Run: headless pygame with SDL's dummy video driver; simulated clock (each Clock.tick advances the game by its frame time, no real sleeping); random seed 0; keys injected as events and as key.get_pressed() state; no mouse input.
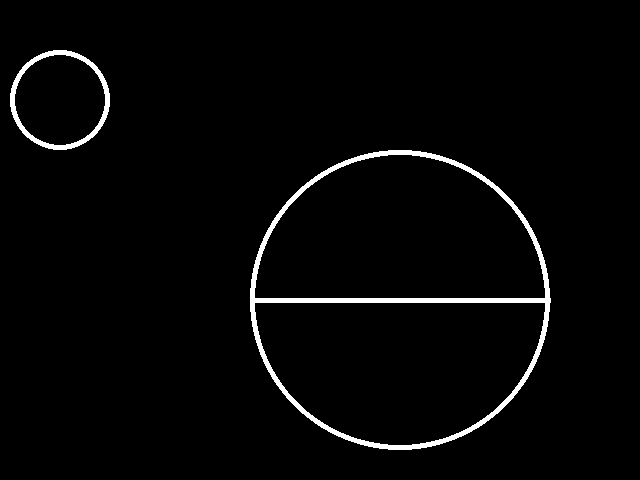
Frame 1 of 4 · flips 1–60 · no input
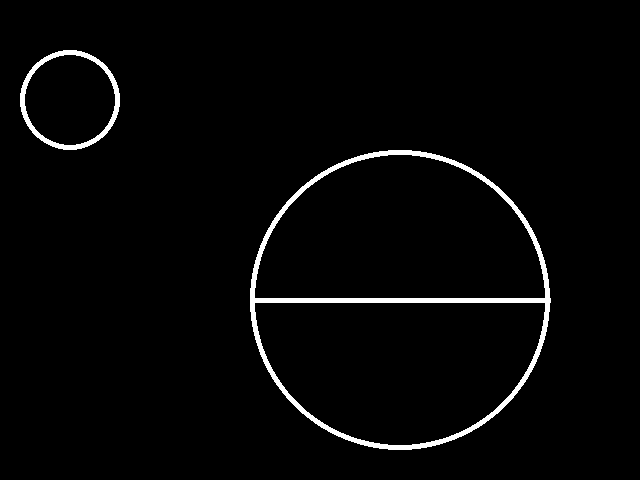
Frame 2 of 4 · flips 61–180 · tapped SPACE, RETURN · held RIGHT (→), D
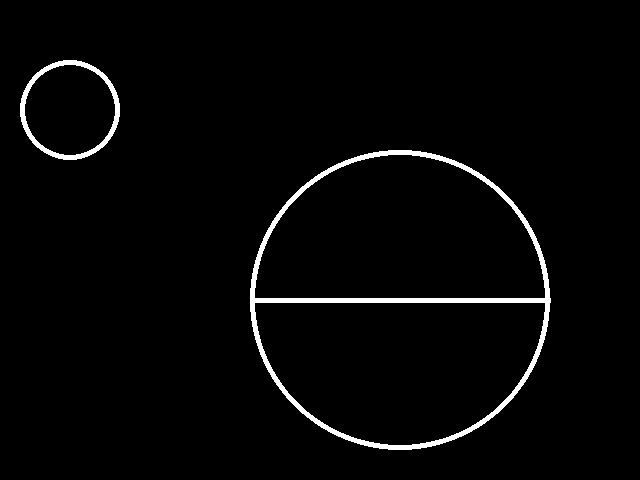
Frame 3 of 4 · flips 181–300 · held DOWN (↓), S
Frame 4 of 4 · flips 301–420 · held LEFT (←), A, UP (↑), W · screen same as frame 1, image omitted

The pygame program that drew these frames:

import pygame,sys
from math import radians,degrees,cos,sin,atan2,sqrt
from pygame.locals import *

#How to calculate Chord Length of a Circle:
#c = 2Rsin(θ/2)
#https://owlcation.com/stem/How-to-Calculate-the-Arc-Length-of-a-Circle-Segment-and-Sector-Area

pygame.init()

BLACK=pygame.color.THECOLORS["black"]
WHITE=pygame.color.THECOLORS["white"]

#Open Pygame window
screen = pygame.display.set_mode((640, 480),) #add RESIZABLE or FULLSCREEN
#Title
pygame.display.set_caption("rainbow islands")

circle1_center=[60,100]
circle1_radius=50
move_speed=10
collision_under_center=False

circle2_center=[400,300]
circle2_radius=150
pi=3.14
circle2_circomference=2*pi*circle2_radius
rot_speed=360/circle2_circomference*move_speed
right_rot_speed=rot_speed
left_rot_speed=-rot_speed
move_type=""

push_vector_pos=[0,0]


def circle_collision():
    collision=0
    push_vector=[0,0]
    c1=circle1_center
    c2=circle2_center
    lenght1=sqrt((c1[0]-c2[0])**2+(c1[1]-c2[1])**2)
    lenght2=circle1_radius+circle2_radius
    if lenght2>lenght1:
       collision=1
       push_vector_lenght=lenght2-lenght1
       if lenght1==0:
          lenght1=1
       push_vector[0]=int((c1[0]-c2[0])/lenght1*push_vector_lenght)
       push_vector[1]=int((c1[1]-c2[1])/lenght1*push_vector_lenght)
    return collision,push_vector

def circle_collision2():
    collision=0
    push_vector=[0,0]
    push_vector_pos=[0,0]
    c1=circle1_center
    c2=circle2_center
    lenght1=sqrt((c1[0]-c2[0])**2+(c1[1]-c2[1])**2)
    lenght2=circle1_radius+circle2_radius
    if lenght2>lenght1:
       collision=1
       push_vector_lenght=lenght2-lenght1
       if lenght1==0:
          lenght1=1
       push_vector_pos[0]=(c1[0]+((c2[0]-c1[0])/lenght1*circle1_radius))
       push_vector_pos[0]=int(push_vector_pos[0])
       push_vector_pos[1]=(c1[1]+((c2[1]-c1[1])/lenght1*circle1_radius))
       push_vector_pos[1]=int(push_vector_pos[1])
       if push_vector_pos[0]>circle2_center[0]:
          push_vector[0]=int(sqrt(circle2_radius**2-(circle2_center[1]-push_vector_pos[1])**2)-(push_vector_pos[0]-circle2_center[0]))
       else:
          push_vector[0]=-int(sqrt(circle2_radius**2-(circle2_center[1]-push_vector_pos[1])**2)-(circle2_center[0]-push_vector_pos[0])) 
       push_vector[1]=-int(sqrt(circle2_radius**2-(circle2_center[0]-push_vector_pos[0])**2)-(circle2_center[1]-push_vector_pos[1]))       
    return collision,push_vector,push_vector_pos

def orbital_rotation(angle):
    """z axis rotation
       x = x*cos(a) - y*sin(a)
       y = x*sin(a) + y*cos(a)"""
    sphere_pos=circle1_center
    orbit_pos=circle2_center
    sphere_pos[0]-=orbit_pos[0]
    sphere_pos[1]-=orbit_pos[1]
    x=sphere_pos[0]
    y=sphere_pos[1]    
    sphere_pos[0]=x*cos(radians(angle))-y*sin(radians(angle))
    sphere_pos[1]=x*sin(radians(angle))+y*cos(radians(angle))
    sphere_pos[0]+=orbit_pos[0]
    sphere_pos[1]+=orbit_pos[1]
    sphere_pos[0]=int(sphere_pos[0])
    sphere_pos[1]=int(sphere_pos[1])

   
pygame.key.set_repeat(400, 30)

while True:
    #loop speed limitation
    #30 frames per second is enought
    pygame.time.Clock().tick(30)
    
    for event in pygame.event.get():    #wait for events
        if event.type == QUIT:
            pygame.quit()
            sys.exit()  
        #keyboard movement commands    
        if event.type == KEYDOWN:
            if event.key == K_UP:
               circle1_center[1]-=move_speed
            elif event.key == K_DOWN:
               circle1_center[1]+=move_speed
               move_type="vertical"
            if event.key == K_LEFT:
               circle1_center[0]-=move_speed
               rot_speed=left_rot_speed
               move_type="horizontal"
            elif event.key == K_RIGHT:
               circle1_center[0]+=move_speed
               rot_speed=right_rot_speed
               move_type="horizontal"
            collision,push_vector,push_vector_pos=circle_collision2()
            if collision:
               if circle1_center[1]<circle2_center[1] and not collision_under_center:
                  if move_type=="horizontal":
                     circle1_center[0]+=push_vector[0]
                     orbital_rotation(rot_speed)
                  elif move_type=="vertical":
                     circle1_center[1]+=push_vector[1]
               else:
                  collision_under_center=True
            else:
               collision_under_center=False
               
               
    #blit things and refresh screen
    screen.fill(BLACK)
    pygame.draw.circle(screen,WHITE,circle1_center,circle1_radius,5)
    pygame.draw.circle(screen,WHITE,circle2_center,circle2_radius,5)
    line_start=[circle2_center[0]-circle2_radius,circle2_center[1]]
    line_end=[circle2_center[0]+circle2_radius,circle2_center[1]]
    pygame.draw.line(screen,WHITE,line_start,line_end,5)
    #pygame.draw.line(screen,WHITE,circle1_center,circle2_center,5)
    #pygame.draw.circle(screen,(255,0,0),push_vector_pos,5,5)
    pygame.display.flip()
